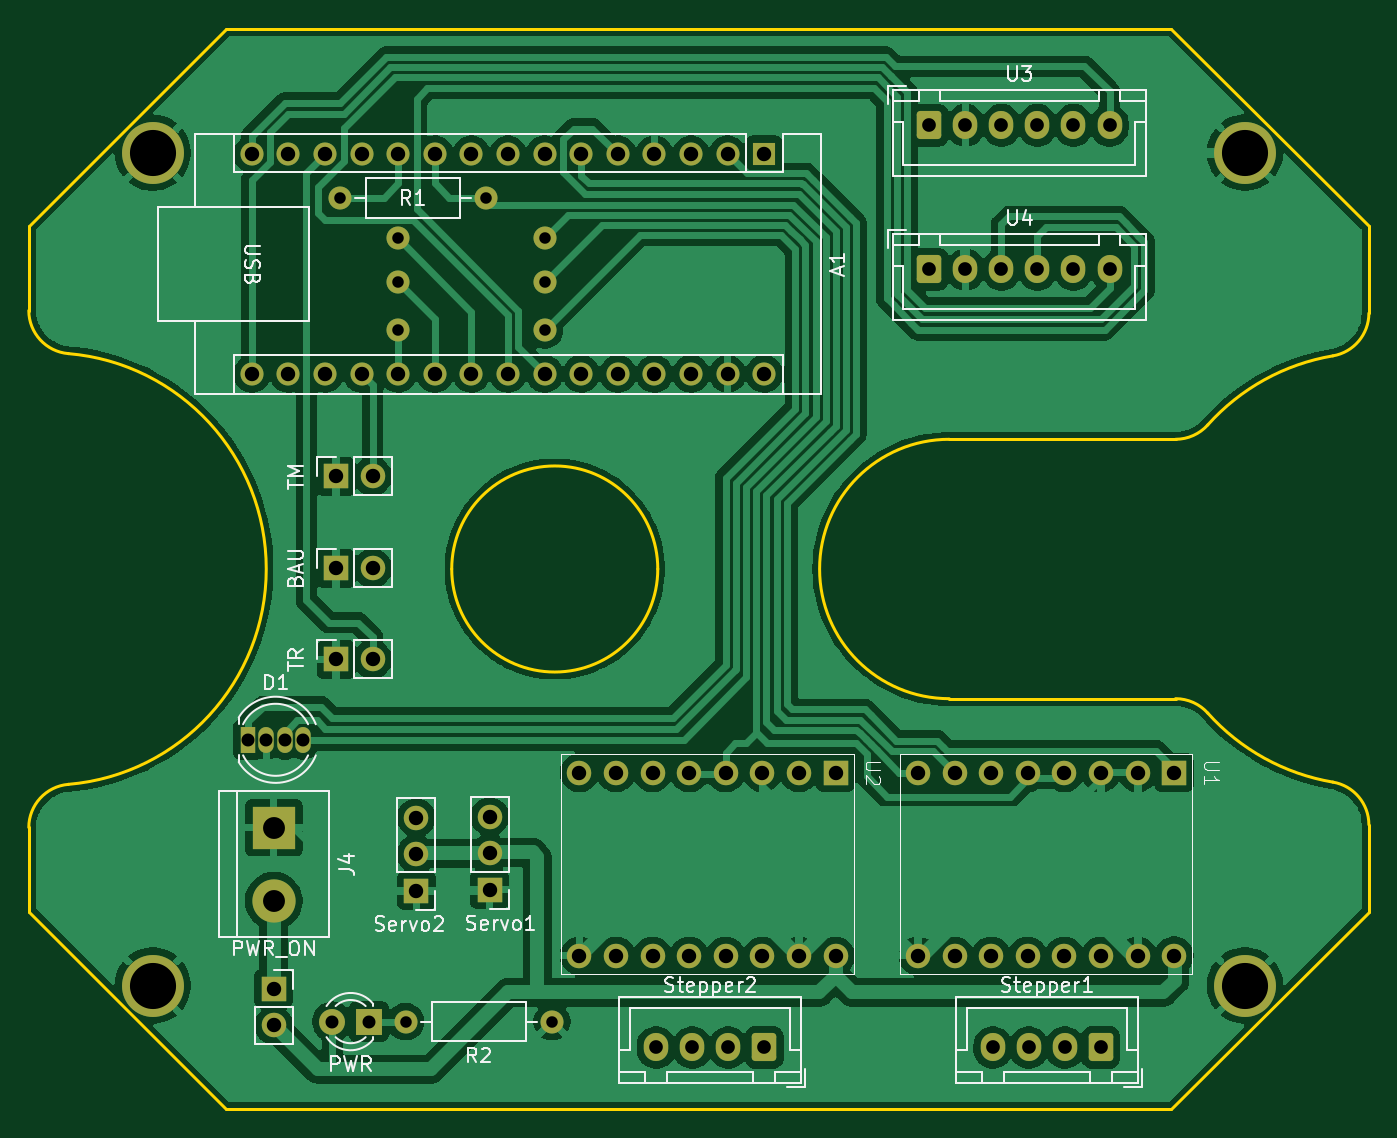
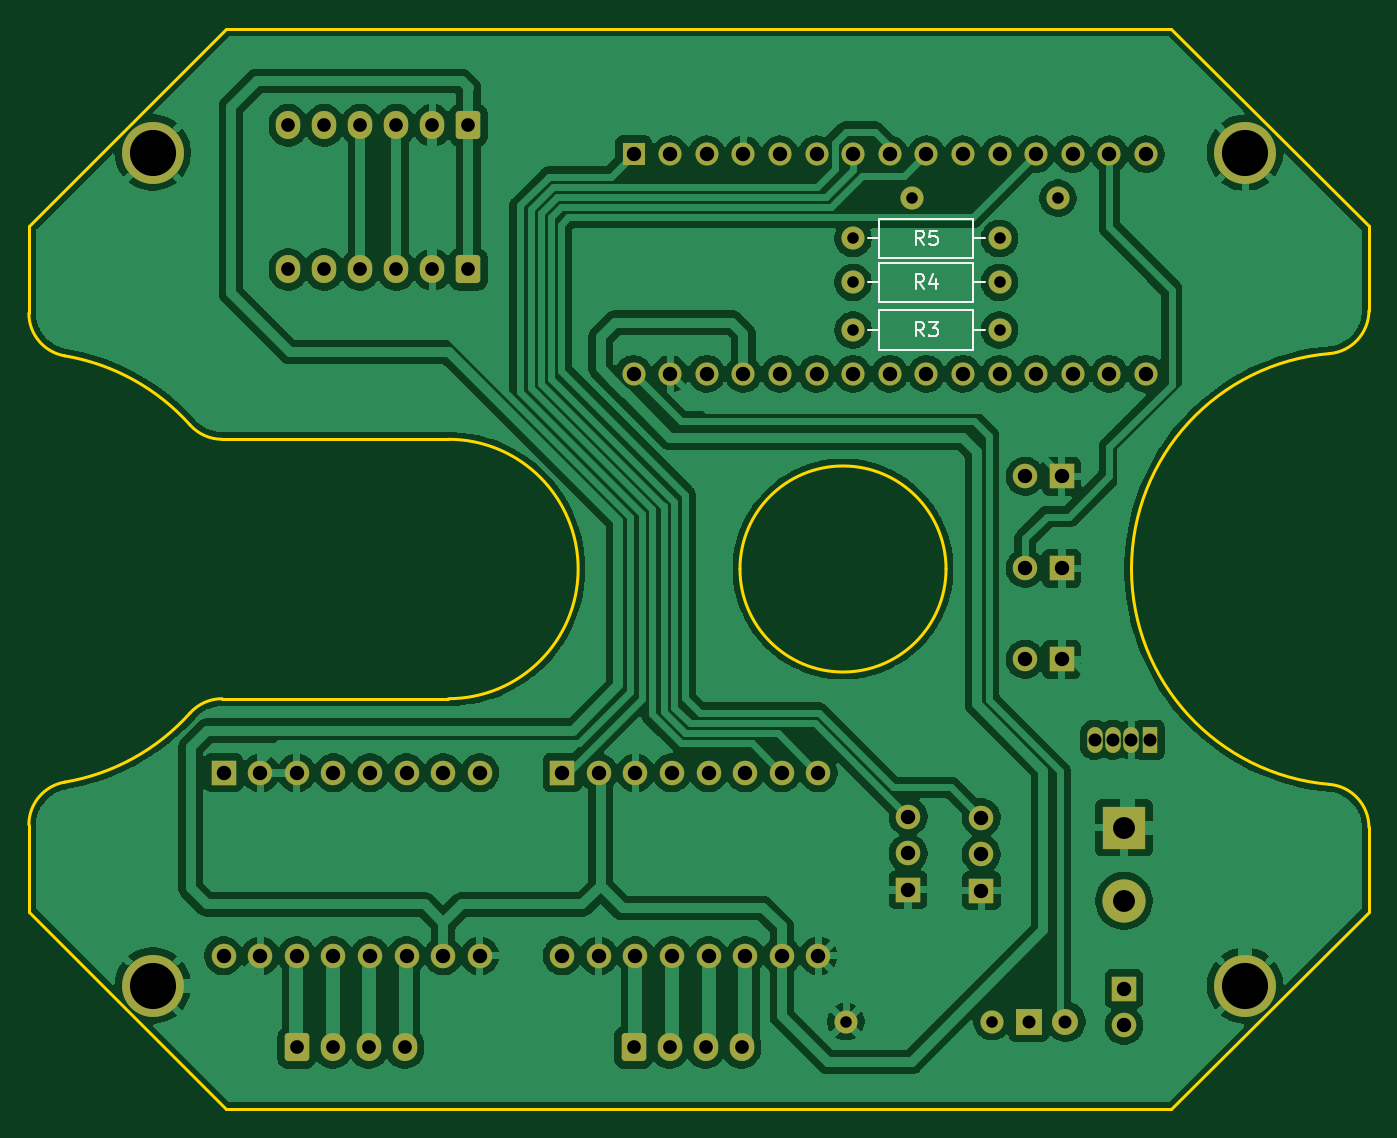
Circuit board: 11 layer files. Board 93.0 x 75.0 mm.
- bottom_copper: Board_PAMI-B_Cu.gbr (200032 bytes)
- bottom_mask: Board_PAMI-B_Mask.gbr (5225 bytes)
- paste: Board_PAMI-B_Paste.gbr (451 bytes)
- bottom_silk: Board_PAMI-B_Silkscreen.gbr (4639 bytes)
- outline: Board_PAMI-Edge_Cuts.gbr (2665 bytes)
- top_copper: Board_PAMI-F_Cu.gbr (167336 bytes)
- top_mask: Board_PAMI-F_Mask.gbr (5225 bytes)
- paste: Board_PAMI-F_Paste.gbr (451 bytes)
- top_silk: Board_PAMI-F_Silkscreen.gbr (41175 bytes)
- drill: Board_PAMI-NPTH.drl (269 bytes)
- drill: Board_PAMI-PTH.drl (2576 bytes)

=== bottom_copper: Board_PAMI-B_Cu.gbr (200032 bytes, source omitted) ===
=== bottom_mask: Board_PAMI-B_Mask.gbr ===
%TF.GenerationSoftware,KiCad,Pcbnew,9.0.0*%
%TF.CreationDate,2025-03-23T18:07:52+01:00*%
%TF.ProjectId,Board_PAMI,426f6172-645f-4504-914d-492e6b696361,V2*%
%TF.SameCoordinates,Original*%
%TF.FileFunction,Soldermask,Bot*%
%TF.FilePolarity,Negative*%
%FSLAX46Y46*%
G04 Gerber Fmt 4.6, Leading zero omitted, Abs format (unit mm)*
G04 Created by KiCad (PCBNEW 9.0.0) date 2025-03-23 18:07:52*
%MOMM*%
%LPD*%
G01*
G04 APERTURE LIST*
G04 Aperture macros list*
%AMRoundRect*
0 Rectangle with rounded corners*
0 $1 Rounding radius*
0 $2 $3 $4 $5 $6 $7 $8 $9 X,Y pos of 4 corners*
0 Add a 4 corners polygon primitive as box body*
4,1,4,$2,$3,$4,$5,$6,$7,$8,$9,$2,$3,0*
0 Add four circle primitives for the rounded corners*
1,1,$1+$1,$2,$3*
1,1,$1+$1,$4,$5*
1,1,$1+$1,$6,$7*
1,1,$1+$1,$8,$9*
0 Add four rect primitives between the rounded corners*
20,1,$1+$1,$2,$3,$4,$5,0*
20,1,$1+$1,$4,$5,$6,$7,0*
20,1,$1+$1,$6,$7,$8,$9,0*
20,1,$1+$1,$8,$9,$2,$3,0*%
G04 Aperture macros list end*
%ADD10RoundRect,0.250000X-0.600000X-0.725000X0.600000X-0.725000X0.600000X0.725000X-0.600000X0.725000X0*%
%ADD11O,1.700000X1.950000*%
%ADD12R,1.700000X1.700000*%
%ADD13O,1.700000X1.700000*%
%ADD14R,3.000000X3.000000*%
%ADD15C,3.000000*%
%ADD16O,1.070000X1.800000*%
%ADD17R,1.070000X1.800000*%
%ADD18RoundRect,0.250000X0.600000X0.725000X-0.600000X0.725000X-0.600000X-0.725000X0.600000X-0.725000X0*%
%ADD19C,1.600000*%
%ADD20O,1.600000X1.600000*%
%ADD21R,1.800000X1.800000*%
%ADD22C,1.800000*%
%ADD23C,4.300000*%
%ADD24R,1.600000X1.600000*%
G04 APERTURE END LIST*
D10*
%TO.C,U3*%
X172500000Y-62000000D03*
D11*
X175000000Y-62000000D03*
X177500000Y-62000000D03*
X180000000Y-62000000D03*
X182500000Y-62000000D03*
X185000000Y-62000000D03*
%TD*%
D12*
%TO.C,BAU*%
X131318000Y-92738000D03*
D13*
X133858000Y-92738000D03*
%TD*%
D14*
%TO.C,J4*%
X127000000Y-110744000D03*
D15*
X127000000Y-115824000D03*
%TD*%
D12*
%TO.C,PWR_ON*%
X127000000Y-121920000D03*
D13*
X127000000Y-124460000D03*
%TD*%
D12*
%TO.C,TM*%
X131318000Y-86360000D03*
D13*
X133858000Y-86360000D03*
%TD*%
D12*
%TO.C,U1*%
X189484000Y-106934000D03*
D13*
X186944000Y-106934000D03*
X184404000Y-106934000D03*
X181864000Y-106934000D03*
X179324000Y-106934000D03*
X176784000Y-106934000D03*
X174244000Y-106934000D03*
X171704000Y-106934000D03*
X189484000Y-119634000D03*
X186944000Y-119634000D03*
X184404000Y-119634000D03*
X181864000Y-119634000D03*
X179324000Y-119634000D03*
X176784000Y-119634000D03*
X174244000Y-119634000D03*
X171704000Y-119634000D03*
%TD*%
D16*
%TO.C,D1*%
X129032000Y-104648000D03*
X127762000Y-104648000D03*
X126492000Y-104648000D03*
D17*
X125222000Y-104648000D03*
%TD*%
D18*
%TO.C,Stepper2*%
X161036000Y-126000000D03*
D11*
X158536000Y-126000000D03*
X156036000Y-126000000D03*
X153536000Y-126000000D03*
%TD*%
D19*
%TO.C,R1*%
X141732000Y-67056000D03*
D20*
X131572000Y-67056000D03*
%TD*%
D21*
%TO.C,PWR*%
X133604000Y-124206000D03*
D22*
X131064000Y-124206000D03*
%TD*%
D18*
%TO.C,Stepper1*%
X184404000Y-126000000D03*
D11*
X181904000Y-126000000D03*
X179404000Y-126000000D03*
X176904000Y-126000000D03*
%TD*%
D12*
%TO.C,U2*%
X165990000Y-106934000D03*
D13*
X163450000Y-106934000D03*
X160910000Y-106934000D03*
X158370000Y-106934000D03*
X155830000Y-106934000D03*
X153290000Y-106934000D03*
X150750000Y-106934000D03*
X148210000Y-106934000D03*
X165990000Y-119634000D03*
X163450000Y-119634000D03*
X160910000Y-119634000D03*
X158370000Y-119634000D03*
X155830000Y-119634000D03*
X153290000Y-119634000D03*
X150750000Y-119634000D03*
X148210000Y-119634000D03*
%TD*%
D12*
%TO.C,Servo1*%
X141986000Y-115062000D03*
D13*
X141986000Y-112522000D03*
X141986000Y-109982000D03*
%TD*%
D23*
%TO.C,H1*%
X118600000Y-63910000D03*
%TD*%
%TO.C,H3*%
X194400000Y-121700000D03*
%TD*%
D12*
%TO.C,Servo2*%
X136892000Y-115124000D03*
D13*
X136892000Y-112584000D03*
X136892000Y-110044000D03*
%TD*%
D12*
%TO.C,TR*%
X131318000Y-99060000D03*
D13*
X133858000Y-99060000D03*
%TD*%
D19*
%TO.C,R2*%
X146304000Y-124206000D03*
D20*
X136144000Y-124206000D03*
%TD*%
D23*
%TO.C,H2*%
X118600000Y-121700000D03*
%TD*%
D10*
%TO.C,U4*%
X172500000Y-72000000D03*
D11*
X175000000Y-72000000D03*
X177500000Y-72000000D03*
X180000000Y-72000000D03*
X182500000Y-72000000D03*
X185000000Y-72000000D03*
%TD*%
D24*
%TO.C,A1*%
X161036000Y-64008000D03*
D20*
X158496000Y-64008000D03*
X155956000Y-64008000D03*
X153416000Y-64008000D03*
X150876000Y-64008000D03*
X148336000Y-64008000D03*
X145796000Y-64008000D03*
X143256000Y-64008000D03*
X140716000Y-64008000D03*
X138176000Y-64008000D03*
X135636000Y-64008000D03*
X133096000Y-64008000D03*
X130556000Y-64008000D03*
X128016000Y-64008000D03*
X125476000Y-64008000D03*
X125476000Y-79248000D03*
X128016000Y-79248000D03*
X130556000Y-79248000D03*
X133096000Y-79248000D03*
X135636000Y-79248000D03*
X138176000Y-79248000D03*
X140716000Y-79248000D03*
X143256000Y-79248000D03*
X145796000Y-79248000D03*
X148336000Y-79248000D03*
X150876000Y-79248000D03*
X153416000Y-79248000D03*
X155956000Y-79248000D03*
X158496000Y-79248000D03*
X161036000Y-79248000D03*
%TD*%
D23*
%TO.C,H4*%
X194400000Y-63900000D03*
%TD*%
D19*
%TO.C,R4*%
X145796000Y-72898000D03*
D20*
X135636000Y-72898000D03*
%TD*%
D19*
%TO.C,R3*%
X145796000Y-76200000D03*
D20*
X135636000Y-76200000D03*
%TD*%
D19*
%TO.C,R5*%
X145796000Y-69850000D03*
D20*
X135636000Y-69850000D03*
%TD*%
M02*

=== paste: Board_PAMI-B_Paste.gbr ===
%TF.GenerationSoftware,KiCad,Pcbnew,9.0.0*%
%TF.CreationDate,2025-03-23T18:07:52+01:00*%
%TF.ProjectId,Board_PAMI,426f6172-645f-4504-914d-492e6b696361,V2*%
%TF.SameCoordinates,Original*%
%TF.FileFunction,Paste,Bot*%
%TF.FilePolarity,Positive*%
%FSLAX46Y46*%
G04 Gerber Fmt 4.6, Leading zero omitted, Abs format (unit mm)*
G04 Created by KiCad (PCBNEW 9.0.0) date 2025-03-23 18:07:52*
%MOMM*%
%LPD*%
G01*
G04 APERTURE LIST*
G04 APERTURE END LIST*
M02*

=== bottom_silk: Board_PAMI-B_Silkscreen.gbr ===
%TF.GenerationSoftware,KiCad,Pcbnew,9.0.0*%
%TF.CreationDate,2025-03-23T18:07:52+01:00*%
%TF.ProjectId,Board_PAMI,426f6172-645f-4504-914d-492e6b696361,V2*%
%TF.SameCoordinates,Original*%
%TF.FileFunction,Legend,Bot*%
%TF.FilePolarity,Positive*%
%FSLAX46Y46*%
G04 Gerber Fmt 4.6, Leading zero omitted, Abs format (unit mm)*
G04 Created by KiCad (PCBNEW 9.0.0) date 2025-03-23 18:07:52*
%MOMM*%
%LPD*%
G01*
G04 APERTURE LIST*
%ADD10C,0.150000*%
%ADD11C,0.120000*%
G04 APERTURE END LIST*
D10*
X140882666Y-73352819D02*
X141215999Y-72876628D01*
X141454094Y-73352819D02*
X141454094Y-72352819D01*
X141454094Y-72352819D02*
X141073142Y-72352819D01*
X141073142Y-72352819D02*
X140977904Y-72400438D01*
X140977904Y-72400438D02*
X140930285Y-72448057D01*
X140930285Y-72448057D02*
X140882666Y-72543295D01*
X140882666Y-72543295D02*
X140882666Y-72686152D01*
X140882666Y-72686152D02*
X140930285Y-72781390D01*
X140930285Y-72781390D02*
X140977904Y-72829009D01*
X140977904Y-72829009D02*
X141073142Y-72876628D01*
X141073142Y-72876628D02*
X141454094Y-72876628D01*
X140025523Y-72686152D02*
X140025523Y-73352819D01*
X140263618Y-72305200D02*
X140501713Y-73019485D01*
X140501713Y-73019485D02*
X139882666Y-73019485D01*
X140882666Y-76654819D02*
X141215999Y-76178628D01*
X141454094Y-76654819D02*
X141454094Y-75654819D01*
X141454094Y-75654819D02*
X141073142Y-75654819D01*
X141073142Y-75654819D02*
X140977904Y-75702438D01*
X140977904Y-75702438D02*
X140930285Y-75750057D01*
X140930285Y-75750057D02*
X140882666Y-75845295D01*
X140882666Y-75845295D02*
X140882666Y-75988152D01*
X140882666Y-75988152D02*
X140930285Y-76083390D01*
X140930285Y-76083390D02*
X140977904Y-76131009D01*
X140977904Y-76131009D02*
X141073142Y-76178628D01*
X141073142Y-76178628D02*
X141454094Y-76178628D01*
X140549332Y-75654819D02*
X139930285Y-75654819D01*
X139930285Y-75654819D02*
X140263618Y-76035771D01*
X140263618Y-76035771D02*
X140120761Y-76035771D01*
X140120761Y-76035771D02*
X140025523Y-76083390D01*
X140025523Y-76083390D02*
X139977904Y-76131009D01*
X139977904Y-76131009D02*
X139930285Y-76226247D01*
X139930285Y-76226247D02*
X139930285Y-76464342D01*
X139930285Y-76464342D02*
X139977904Y-76559580D01*
X139977904Y-76559580D02*
X140025523Y-76607200D01*
X140025523Y-76607200D02*
X140120761Y-76654819D01*
X140120761Y-76654819D02*
X140406475Y-76654819D01*
X140406475Y-76654819D02*
X140501713Y-76607200D01*
X140501713Y-76607200D02*
X140549332Y-76559580D01*
X140882666Y-70304819D02*
X141215999Y-69828628D01*
X141454094Y-70304819D02*
X141454094Y-69304819D01*
X141454094Y-69304819D02*
X141073142Y-69304819D01*
X141073142Y-69304819D02*
X140977904Y-69352438D01*
X140977904Y-69352438D02*
X140930285Y-69400057D01*
X140930285Y-69400057D02*
X140882666Y-69495295D01*
X140882666Y-69495295D02*
X140882666Y-69638152D01*
X140882666Y-69638152D02*
X140930285Y-69733390D01*
X140930285Y-69733390D02*
X140977904Y-69781009D01*
X140977904Y-69781009D02*
X141073142Y-69828628D01*
X141073142Y-69828628D02*
X141454094Y-69828628D01*
X139977904Y-69304819D02*
X140454094Y-69304819D01*
X140454094Y-69304819D02*
X140501713Y-69781009D01*
X140501713Y-69781009D02*
X140454094Y-69733390D01*
X140454094Y-69733390D02*
X140358856Y-69685771D01*
X140358856Y-69685771D02*
X140120761Y-69685771D01*
X140120761Y-69685771D02*
X140025523Y-69733390D01*
X140025523Y-69733390D02*
X139977904Y-69781009D01*
X139977904Y-69781009D02*
X139930285Y-69876247D01*
X139930285Y-69876247D02*
X139930285Y-70114342D01*
X139930285Y-70114342D02*
X139977904Y-70209580D01*
X139977904Y-70209580D02*
X140025523Y-70257200D01*
X140025523Y-70257200D02*
X140120761Y-70304819D01*
X140120761Y-70304819D02*
X140358856Y-70304819D01*
X140358856Y-70304819D02*
X140454094Y-70257200D01*
X140454094Y-70257200D02*
X140501713Y-70209580D01*
D11*
%TO.C,R4*%
X136676000Y-72898000D02*
X137446000Y-72898000D01*
X137446000Y-71528000D02*
X143986000Y-71528000D01*
X137446000Y-74268000D02*
X137446000Y-71528000D01*
X143986000Y-71528000D02*
X143986000Y-74268000D01*
X143986000Y-74268000D02*
X137446000Y-74268000D01*
X144756000Y-72898000D02*
X143986000Y-72898000D01*
%TO.C,R3*%
X136676000Y-76200000D02*
X137446000Y-76200000D01*
X137446000Y-74830000D02*
X143986000Y-74830000D01*
X137446000Y-77570000D02*
X137446000Y-74830000D01*
X143986000Y-74830000D02*
X143986000Y-77570000D01*
X143986000Y-77570000D02*
X137446000Y-77570000D01*
X144756000Y-76200000D02*
X143986000Y-76200000D01*
%TO.C,R5*%
X136676000Y-69850000D02*
X137446000Y-69850000D01*
X137446000Y-68480000D02*
X143986000Y-68480000D01*
X137446000Y-71220000D02*
X137446000Y-68480000D01*
X143986000Y-68480000D02*
X143986000Y-71220000D01*
X143986000Y-71220000D02*
X137446000Y-71220000D01*
X144756000Y-69850000D02*
X143986000Y-69850000D01*
%TD*%
M02*

=== outline: Board_PAMI-Edge_Cuts.gbr ===
%TF.GenerationSoftware,KiCad,Pcbnew,9.0.0*%
%TF.CreationDate,2025-03-23T18:07:52+01:00*%
%TF.ProjectId,Board_PAMI,426f6172-645f-4504-914d-492e6b696361,V2*%
%TF.SameCoordinates,Original*%
%TF.FileFunction,Profile,NP*%
%FSLAX46Y46*%
G04 Gerber Fmt 4.6, Leading zero omitted, Abs format (unit mm)*
G04 Created by KiCad (PCBNEW 9.0.0) date 2025-03-23 18:07:52*
%MOMM*%
%LPD*%
G01*
G04 APERTURE LIST*
%TA.AperFunction,Profile*%
%ADD10C,0.200000*%
%TD*%
G04 APERTURE END LIST*
D10*
X123705382Y-55294618D02*
X110000000Y-69000000D01*
X112746528Y-77848254D02*
G75*
G02*
X110000019Y-74858980I253472J2989254D01*
G01*
X110000000Y-110730256D02*
X110000000Y-116589236D01*
X200500000Y-107584817D02*
G75*
G02*
X191819655Y-102794620I2500000J14790217D01*
G01*
X196029542Y-121674160D02*
G75*
G02*
X192729542Y-121674160I-1650000J0D01*
G01*
X192729542Y-121674160D02*
G75*
G02*
X196029542Y-121674160I1650000J0D01*
G01*
X120270458Y-63915076D02*
G75*
G02*
X116970458Y-63915076I-1650000J0D01*
G01*
X116970458Y-63915076D02*
G75*
G02*
X120270458Y-63915076I1650000J0D01*
G01*
X110000000Y-69000000D02*
X110000000Y-74858980D01*
X120270458Y-121674160D02*
G75*
G02*
X116970458Y-121674160I-1650000J0D01*
G01*
X116970458Y-121674160D02*
G75*
G02*
X120270458Y-121674160I1650000J0D01*
G01*
X189294618Y-55294618D02*
X123705382Y-55294618D01*
X196029542Y-63915076D02*
G75*
G02*
X192729542Y-63915076I-1650000J0D01*
G01*
X192729542Y-63915076D02*
G75*
G02*
X196029542Y-63915076I1650000J0D01*
G01*
X153650000Y-92794618D02*
G75*
G02*
X139350000Y-92794618I-7150000J0D01*
G01*
X139350000Y-92794618D02*
G75*
G02*
X153650000Y-92794618I7150000J0D01*
G01*
X123705382Y-130294618D02*
X189294618Y-130294618D01*
X203000000Y-116589236D02*
X203000000Y-110542857D01*
X189583600Y-101794616D02*
G75*
G02*
X191819661Y-102794616I0J-2999984D01*
G01*
X203000000Y-75046448D02*
G75*
G02*
X200499990Y-78004357I-2999900J48D01*
G01*
X191819661Y-82794617D02*
G75*
G02*
X189583594Y-83794606I-2236061J2000017D01*
G01*
X173880359Y-83794618D02*
X189583594Y-83794616D01*
X200500000Y-107584817D02*
G75*
G02*
X203000043Y-110542857I-500000J-2958083D01*
G01*
X110000000Y-110730256D02*
G75*
G02*
X112746532Y-107741027I3000000J-44D01*
G01*
X112746528Y-77848254D02*
G75*
G02*
X112746528Y-107740986I-1267358J-14946366D01*
G01*
X189294618Y-130294618D02*
X203000000Y-116589236D01*
X203000000Y-75046448D02*
X203000000Y-69000000D01*
X189583600Y-101794616D02*
X173880361Y-101794618D01*
X173880361Y-101794618D02*
G75*
G02*
X173880359Y-83794622I-1J8999998D01*
G01*
X203000000Y-69000000D02*
X189294618Y-55294618D01*
X191819661Y-82794617D02*
G75*
G02*
X200499999Y-78004413I11180339J-9999983D01*
G01*
X110000000Y-116589236D02*
X123705382Y-130294618D01*
M02*

=== top_copper: Board_PAMI-F_Cu.gbr (167336 bytes, source omitted) ===
=== top_mask: Board_PAMI-F_Mask.gbr ===
%TF.GenerationSoftware,KiCad,Pcbnew,9.0.0*%
%TF.CreationDate,2025-03-23T18:07:52+01:00*%
%TF.ProjectId,Board_PAMI,426f6172-645f-4504-914d-492e6b696361,V2*%
%TF.SameCoordinates,Original*%
%TF.FileFunction,Soldermask,Top*%
%TF.FilePolarity,Negative*%
%FSLAX46Y46*%
G04 Gerber Fmt 4.6, Leading zero omitted, Abs format (unit mm)*
G04 Created by KiCad (PCBNEW 9.0.0) date 2025-03-23 18:07:52*
%MOMM*%
%LPD*%
G01*
G04 APERTURE LIST*
G04 Aperture macros list*
%AMRoundRect*
0 Rectangle with rounded corners*
0 $1 Rounding radius*
0 $2 $3 $4 $5 $6 $7 $8 $9 X,Y pos of 4 corners*
0 Add a 4 corners polygon primitive as box body*
4,1,4,$2,$3,$4,$5,$6,$7,$8,$9,$2,$3,0*
0 Add four circle primitives for the rounded corners*
1,1,$1+$1,$2,$3*
1,1,$1+$1,$4,$5*
1,1,$1+$1,$6,$7*
1,1,$1+$1,$8,$9*
0 Add four rect primitives between the rounded corners*
20,1,$1+$1,$2,$3,$4,$5,0*
20,1,$1+$1,$4,$5,$6,$7,0*
20,1,$1+$1,$6,$7,$8,$9,0*
20,1,$1+$1,$8,$9,$2,$3,0*%
G04 Aperture macros list end*
%ADD10RoundRect,0.250000X-0.600000X-0.725000X0.600000X-0.725000X0.600000X0.725000X-0.600000X0.725000X0*%
%ADD11O,1.700000X1.950000*%
%ADD12R,1.700000X1.700000*%
%ADD13O,1.700000X1.700000*%
%ADD14R,3.000000X3.000000*%
%ADD15C,3.000000*%
%ADD16O,1.070000X1.800000*%
%ADD17R,1.070000X1.800000*%
%ADD18RoundRect,0.250000X0.600000X0.725000X-0.600000X0.725000X-0.600000X-0.725000X0.600000X-0.725000X0*%
%ADD19C,1.600000*%
%ADD20O,1.600000X1.600000*%
%ADD21R,1.800000X1.800000*%
%ADD22C,1.800000*%
%ADD23C,4.300000*%
%ADD24R,1.600000X1.600000*%
G04 APERTURE END LIST*
D10*
%TO.C,U3*%
X172500000Y-62000000D03*
D11*
X175000000Y-62000000D03*
X177500000Y-62000000D03*
X180000000Y-62000000D03*
X182500000Y-62000000D03*
X185000000Y-62000000D03*
%TD*%
D12*
%TO.C,BAU*%
X131318000Y-92738000D03*
D13*
X133858000Y-92738000D03*
%TD*%
D14*
%TO.C,J4*%
X127000000Y-110744000D03*
D15*
X127000000Y-115824000D03*
%TD*%
D12*
%TO.C,PWR_ON*%
X127000000Y-121920000D03*
D13*
X127000000Y-124460000D03*
%TD*%
D12*
%TO.C,TM*%
X131318000Y-86360000D03*
D13*
X133858000Y-86360000D03*
%TD*%
D12*
%TO.C,U1*%
X189484000Y-106934000D03*
D13*
X186944000Y-106934000D03*
X184404000Y-106934000D03*
X181864000Y-106934000D03*
X179324000Y-106934000D03*
X176784000Y-106934000D03*
X174244000Y-106934000D03*
X171704000Y-106934000D03*
X189484000Y-119634000D03*
X186944000Y-119634000D03*
X184404000Y-119634000D03*
X181864000Y-119634000D03*
X179324000Y-119634000D03*
X176784000Y-119634000D03*
X174244000Y-119634000D03*
X171704000Y-119634000D03*
%TD*%
D16*
%TO.C,D1*%
X129032000Y-104648000D03*
X127762000Y-104648000D03*
X126492000Y-104648000D03*
D17*
X125222000Y-104648000D03*
%TD*%
D18*
%TO.C,Stepper2*%
X161036000Y-126000000D03*
D11*
X158536000Y-126000000D03*
X156036000Y-126000000D03*
X153536000Y-126000000D03*
%TD*%
D19*
%TO.C,R1*%
X141732000Y-67056000D03*
D20*
X131572000Y-67056000D03*
%TD*%
D21*
%TO.C,PWR*%
X133604000Y-124206000D03*
D22*
X131064000Y-124206000D03*
%TD*%
D18*
%TO.C,Stepper1*%
X184404000Y-126000000D03*
D11*
X181904000Y-126000000D03*
X179404000Y-126000000D03*
X176904000Y-126000000D03*
%TD*%
D12*
%TO.C,U2*%
X165990000Y-106934000D03*
D13*
X163450000Y-106934000D03*
X160910000Y-106934000D03*
X158370000Y-106934000D03*
X155830000Y-106934000D03*
X153290000Y-106934000D03*
X150750000Y-106934000D03*
X148210000Y-106934000D03*
X165990000Y-119634000D03*
X163450000Y-119634000D03*
X160910000Y-119634000D03*
X158370000Y-119634000D03*
X155830000Y-119634000D03*
X153290000Y-119634000D03*
X150750000Y-119634000D03*
X148210000Y-119634000D03*
%TD*%
D12*
%TO.C,Servo1*%
X141986000Y-115062000D03*
D13*
X141986000Y-112522000D03*
X141986000Y-109982000D03*
%TD*%
D23*
%TO.C,H1*%
X118600000Y-63910000D03*
%TD*%
%TO.C,H3*%
X194400000Y-121700000D03*
%TD*%
D12*
%TO.C,Servo2*%
X136892000Y-115124000D03*
D13*
X136892000Y-112584000D03*
X136892000Y-110044000D03*
%TD*%
D12*
%TO.C,TR*%
X131318000Y-99060000D03*
D13*
X133858000Y-99060000D03*
%TD*%
D19*
%TO.C,R2*%
X146304000Y-124206000D03*
D20*
X136144000Y-124206000D03*
%TD*%
D23*
%TO.C,H2*%
X118600000Y-121700000D03*
%TD*%
D10*
%TO.C,U4*%
X172500000Y-72000000D03*
D11*
X175000000Y-72000000D03*
X177500000Y-72000000D03*
X180000000Y-72000000D03*
X182500000Y-72000000D03*
X185000000Y-72000000D03*
%TD*%
D24*
%TO.C,A1*%
X161036000Y-64008000D03*
D20*
X158496000Y-64008000D03*
X155956000Y-64008000D03*
X153416000Y-64008000D03*
X150876000Y-64008000D03*
X148336000Y-64008000D03*
X145796000Y-64008000D03*
X143256000Y-64008000D03*
X140716000Y-64008000D03*
X138176000Y-64008000D03*
X135636000Y-64008000D03*
X133096000Y-64008000D03*
X130556000Y-64008000D03*
X128016000Y-64008000D03*
X125476000Y-64008000D03*
X125476000Y-79248000D03*
X128016000Y-79248000D03*
X130556000Y-79248000D03*
X133096000Y-79248000D03*
X135636000Y-79248000D03*
X138176000Y-79248000D03*
X140716000Y-79248000D03*
X143256000Y-79248000D03*
X145796000Y-79248000D03*
X148336000Y-79248000D03*
X150876000Y-79248000D03*
X153416000Y-79248000D03*
X155956000Y-79248000D03*
X158496000Y-79248000D03*
X161036000Y-79248000D03*
%TD*%
D23*
%TO.C,H4*%
X194400000Y-63900000D03*
%TD*%
D19*
%TO.C,R4*%
X145796000Y-72898000D03*
D20*
X135636000Y-72898000D03*
%TD*%
D19*
%TO.C,R3*%
X145796000Y-76200000D03*
D20*
X135636000Y-76200000D03*
%TD*%
D19*
%TO.C,R5*%
X145796000Y-69850000D03*
D20*
X135636000Y-69850000D03*
%TD*%
M02*

=== paste: Board_PAMI-F_Paste.gbr ===
%TF.GenerationSoftware,KiCad,Pcbnew,9.0.0*%
%TF.CreationDate,2025-03-23T18:07:52+01:00*%
%TF.ProjectId,Board_PAMI,426f6172-645f-4504-914d-492e6b696361,V2*%
%TF.SameCoordinates,Original*%
%TF.FileFunction,Paste,Top*%
%TF.FilePolarity,Positive*%
%FSLAX46Y46*%
G04 Gerber Fmt 4.6, Leading zero omitted, Abs format (unit mm)*
G04 Created by KiCad (PCBNEW 9.0.0) date 2025-03-23 18:07:52*
%MOMM*%
%LPD*%
G01*
G04 APERTURE LIST*
G04 APERTURE END LIST*
M02*

=== top_silk: Board_PAMI-F_Silkscreen.gbr (41175 bytes, source omitted) ===
=== drill: Board_PAMI-NPTH.drl ===
M48
; DRILL file {KiCad 9.0.0} date 2025-03-23T18:07:35+0100
; FORMAT={-:-/ absolute / metric / decimal}
; #@! TF.CreationDate,2025-03-23T18:07:35+01:00
; #@! TF.GenerationSoftware,Kicad,Pcbnew,9.0.0
; #@! TF.FileFunction,NonPlated,1,2,NPTH
FMAT,2
METRIC
%
G90
G05
M30

=== drill: Board_PAMI-PTH.drl ===
M48
; DRILL file {KiCad 9.0.0} date 2025-03-23T18:07:35+0100
; FORMAT={-:-/ absolute / metric / decimal}
; #@! TF.CreationDate,2025-03-23T18:07:35+01:00
; #@! TF.GenerationSoftware,Kicad,Pcbnew,9.0.0
; #@! TF.FileFunction,Plated,1,2,PTH
FMAT,2
METRIC
; #@! TA.AperFunction,Plated,PTH,ComponentDrill
T1C0.800
; #@! TA.AperFunction,Plated,PTH,ComponentDrill
T2C0.900
; #@! TA.AperFunction,Plated,PTH,ComponentDrill
T3C0.950
; #@! TA.AperFunction,Plated,PTH,ComponentDrill
T4C1.000
; #@! TA.AperFunction,Plated,PTH,ComponentDrill
T5C1.520
; #@! TA.AperFunction,Plated,PTH,ComponentDrill
T6C3.200
%
G90
G05
T1
X131.572Y-67.056
X135.636Y-69.85
X135.636Y-72.898
X135.636Y-76.2
X136.144Y-124.206
X141.732Y-67.056
X145.796Y-69.85
X145.796Y-72.898
X145.796Y-76.2
X146.304Y-124.206
T2
X125.222Y-104.648
X126.492Y-104.648
X127.762Y-104.648
X129.032Y-104.648
X131.064Y-124.206
X133.604Y-124.206
T3
X153.536Y-126.0
X156.036Y-126.0
X158.536Y-126.0
X161.036Y-126.0
X172.5Y-62.0
X172.5Y-72.0
X175.0Y-62.0
X175.0Y-72.0
X176.904Y-126.0
X177.5Y-62.0
X177.5Y-72.0
X179.404Y-126.0
X180.0Y-62.0
X180.0Y-72.0
X181.904Y-126.0
X182.5Y-62.0
X182.5Y-72.0
X184.404Y-126.0
X185.0Y-62.0
X185.0Y-72.0
T4
X125.476Y-64.008
X125.476Y-79.248
X127.0Y-121.92
X127.0Y-124.46
X128.016Y-64.008
X128.016Y-79.248
X130.556Y-64.008
X130.556Y-79.248
X131.318Y-86.36
X131.318Y-92.738
X131.318Y-99.06
X133.096Y-64.008
X133.096Y-79.248
X133.858Y-86.36
X133.858Y-92.738
X133.858Y-99.06
X135.636Y-64.008
X135.636Y-79.248
X136.892Y-110.044
X136.892Y-112.584
X136.892Y-115.124
X138.176Y-64.008
X138.176Y-79.248
X140.716Y-64.008
X140.716Y-79.248
X141.986Y-109.982
X141.986Y-112.522
X141.986Y-115.062
X143.256Y-64.008
X143.256Y-79.248
X145.796Y-64.008
X145.796Y-79.248
X148.21Y-106.934
X148.21Y-119.634
X148.336Y-64.008
X148.336Y-79.248
X150.75Y-106.934
X150.75Y-119.634
X150.876Y-64.008
X150.876Y-79.248
X153.29Y-106.934
X153.29Y-119.634
X153.416Y-64.008
X153.416Y-79.248
X155.83Y-106.934
X155.83Y-119.634
X155.956Y-64.008
X155.956Y-79.248
X158.37Y-106.934
X158.37Y-119.634
X158.496Y-64.008
X158.496Y-79.248
X160.91Y-106.934
X160.91Y-119.634
X161.036Y-64.008
X161.036Y-79.248
X163.45Y-106.934
X163.45Y-119.634
X165.99Y-106.934
X165.99Y-119.634
X171.704Y-106.934
X171.704Y-119.634
X174.244Y-106.934
X174.244Y-119.634
X176.784Y-106.934
X176.784Y-119.634
X179.324Y-106.934
X179.324Y-119.634
X181.864Y-106.934
X181.864Y-119.634
X184.404Y-106.934
X184.404Y-119.634
X186.944Y-106.934
X186.944Y-119.634
X189.484Y-106.934
X189.484Y-119.634
T5
X127.0Y-110.744
X127.0Y-115.824
T6
X118.6Y-63.91
X118.6Y-121.7
X194.4Y-63.9
X194.4Y-121.7
M30

